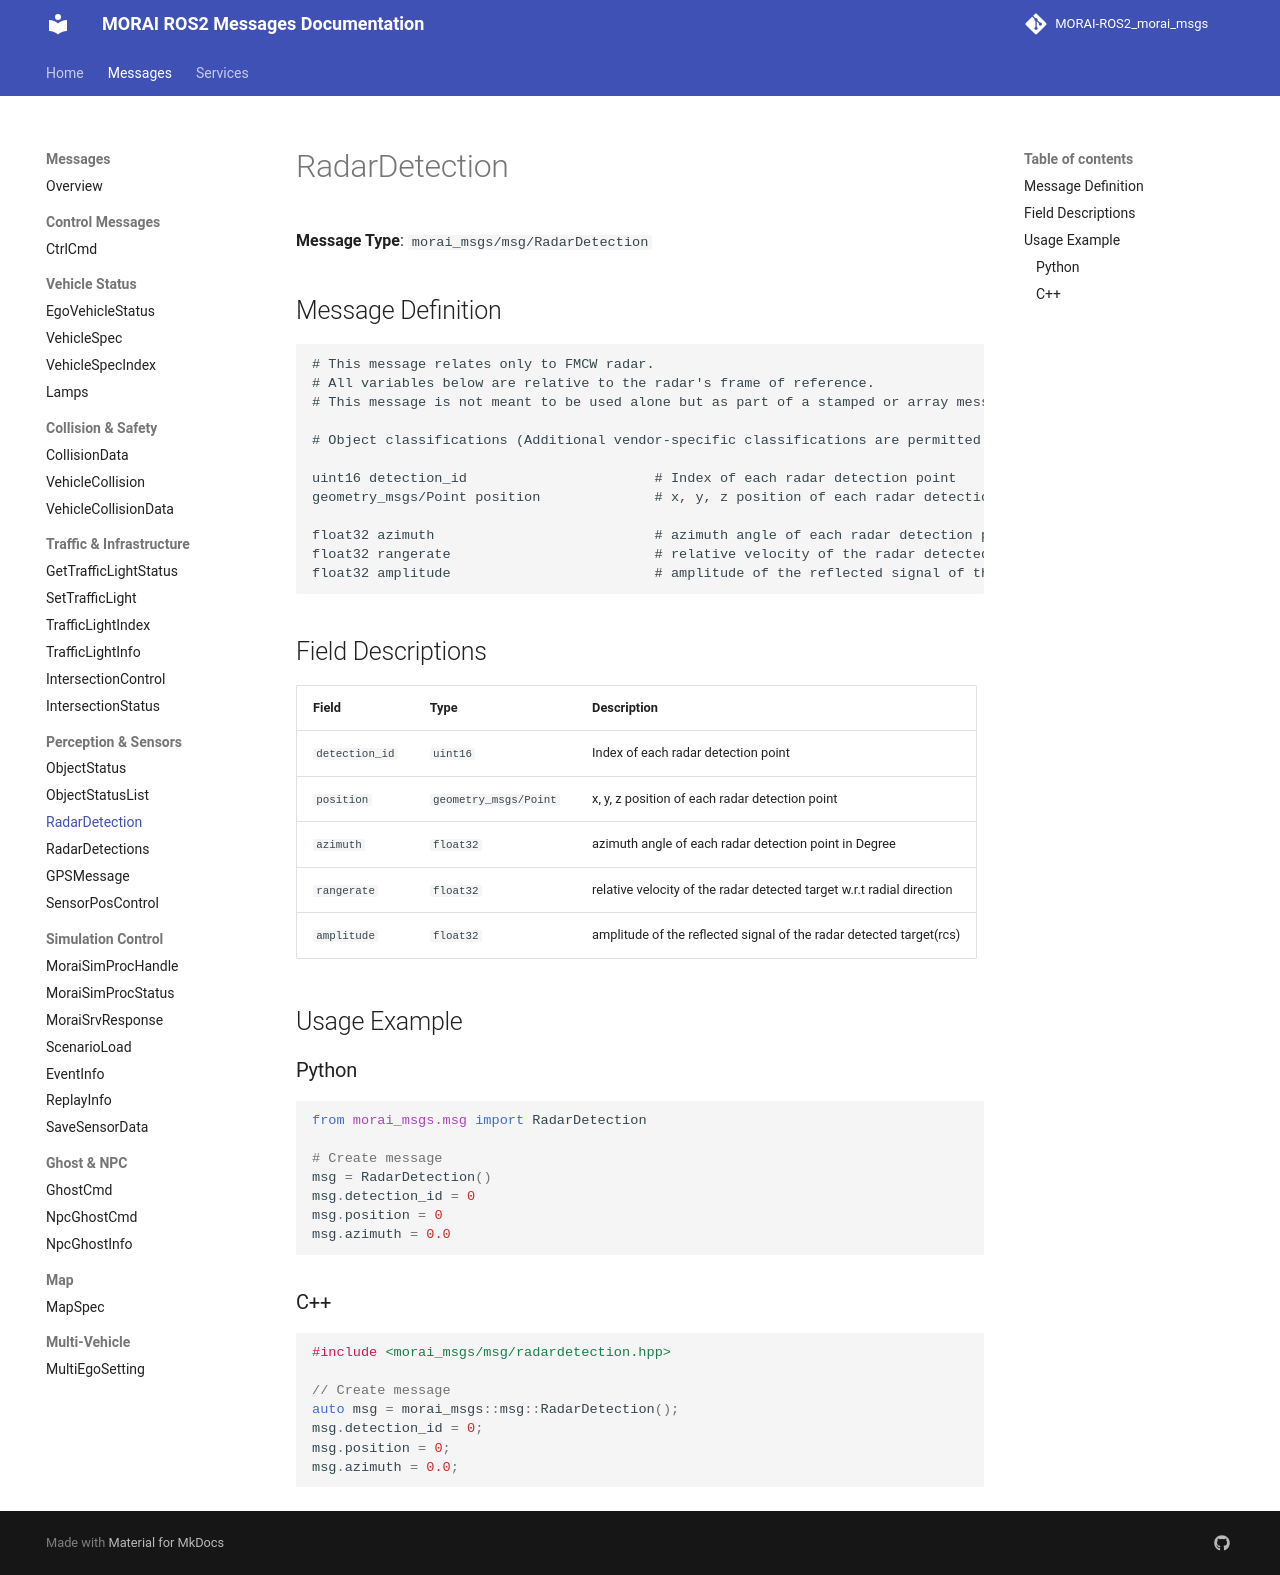

repository: Proejct-MR-2026/MR_Morai-Autoware_Morai-Disturbance-msg · page: messages/RadarDetection/index.html · generator: mkdocs

# RadarDetection

**Message Type**: `morai_msgs/msg/RadarDetection`

## Message Definition

```
# This message relates only to FMCW radar.  
# All variables below are relative to the radar's frame of reference.
# This message is not meant to be used alone but as part of a stamped or array message.

# Object classifications (Additional vendor-specific classifications are permitted starting from 32000 eg. Car)

uint16 detection_id                       # Index of each radar detection point
geometry_msgs/Point position              # x, y, z position of each radar detection point

float32 azimuth							  # azimuth angle of each radar detection point in Degree
float32 rangerate						  # relative velocity of the radar detected target w.r.t radial direction
float32 amplitude						  # amplitude of the reflected signal of the radar detected target(rcs)
```

## Field Descriptions

| Field | Type | Description |
|-------|------|-------------|
| `detection_id` | `uint16` | Index of each radar detection point |
| `position` | `geometry_msgs/Point` | x, y, z position of each radar detection point |
| `azimuth` | `float32` | azimuth angle of each radar detection point in Degree |
| `rangerate` | `float32` | relative velocity of the radar detected target w.r.t radial direction |
| `amplitude` | `float32` | amplitude of the reflected signal of the radar detected target(rcs) |

## Usage Example

### Python

```python
from morai_msgs.msg import RadarDetection

# Create message
msg = RadarDetection()
msg.detection_id = 0
msg.position = 0
msg.azimuth = 0.0
```

### C++

```cpp
#include <morai_msgs/msg/radardetection.hpp>

// Create message
auto msg = morai_msgs::msg::RadarDetection();
msg.detection_id = 0;
msg.position = 0;
msg.azimuth = 0.0;
```
